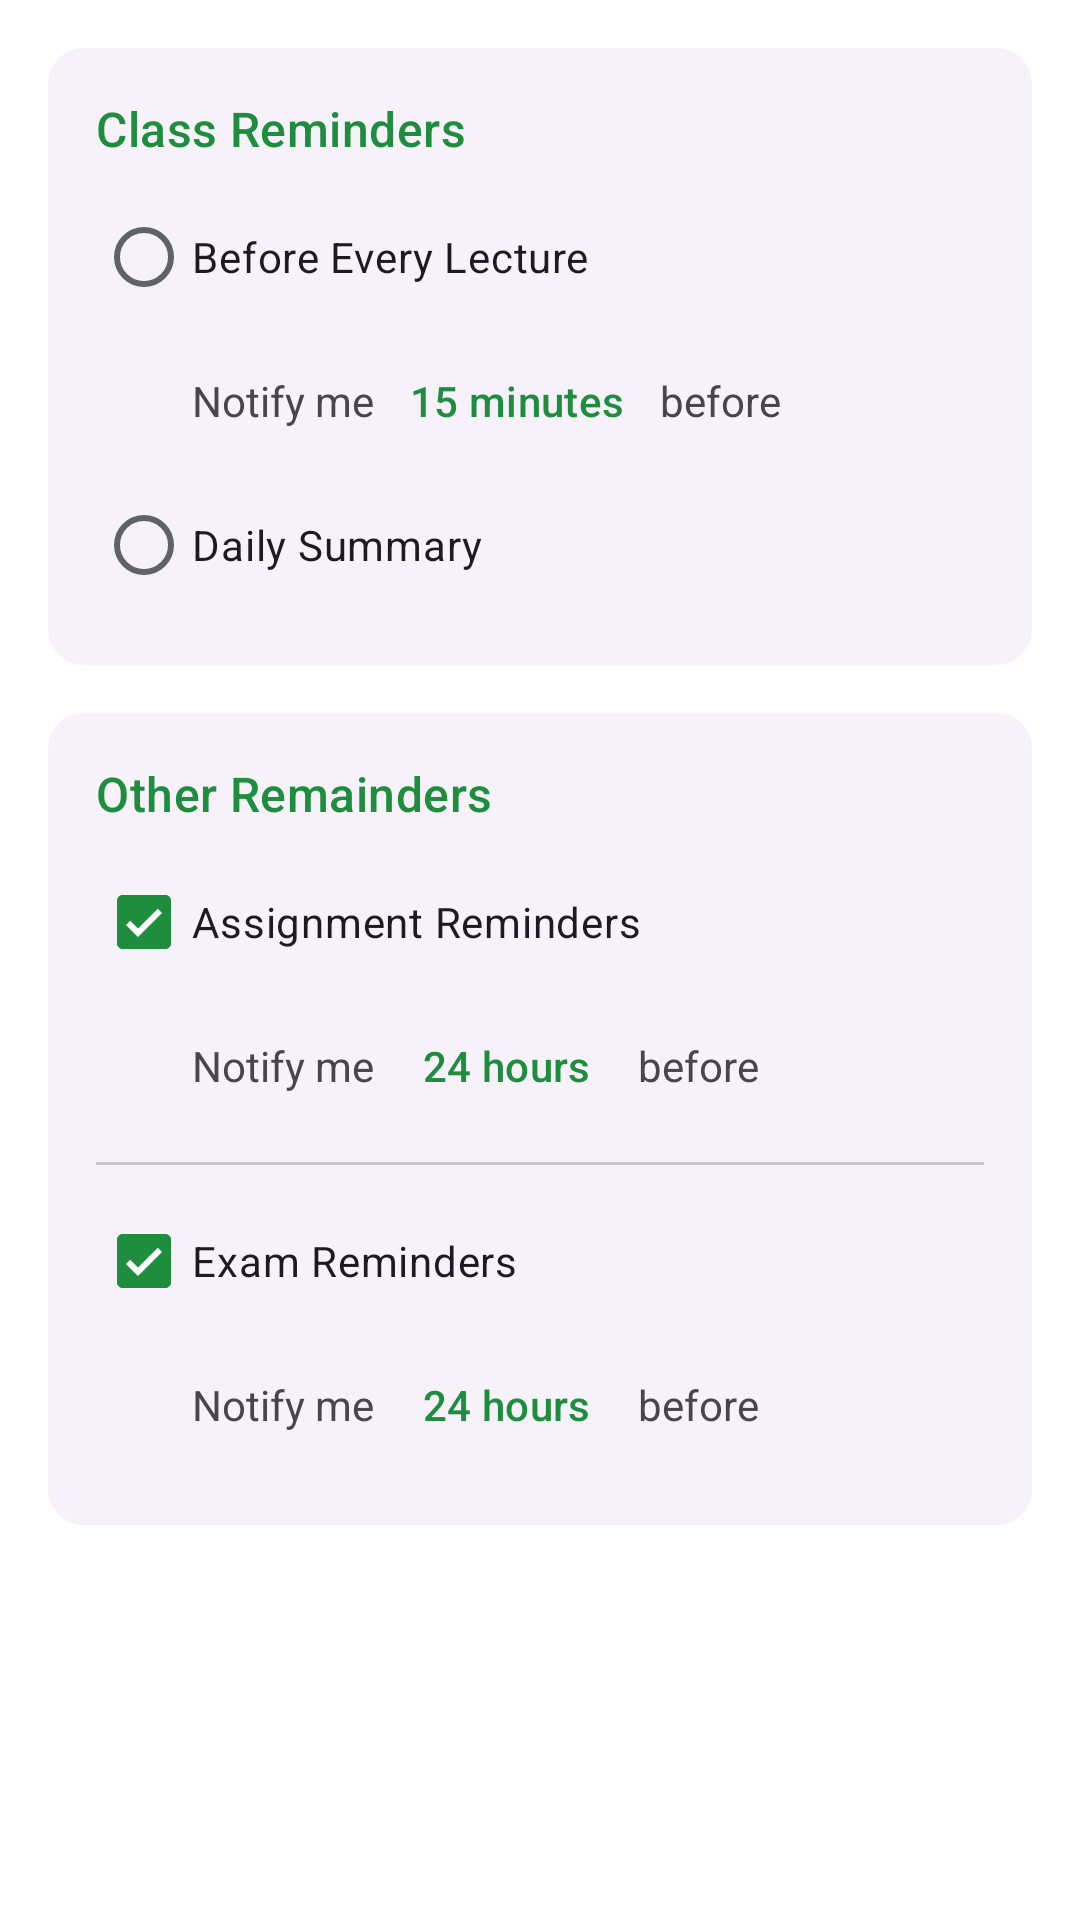

Layout XML and referenced resources for this Android screen:
<!-- AndroidManifest.xml: application theme Theme.Studbuddy -->
<!-- res/layout/fragment_notification_settings.xml -->
<?xml version="1.0" encoding="utf-8"?>
<ScrollView xmlns:android="http://schemas.android.com/apk/res/android"
    xmlns:app="http://schemas.android.com/apk/res-auto"
    android:layout_width="match_parent"
    android:layout_height="match_parent"
    android:background="?attr/colorSurface">

    <LinearLayout
        android:layout_width="match_parent"
        android:layout_height="wrap_content"
        android:orientation="vertical"
        android:padding="16dp">

        
        <com.google.android.material.card.MaterialCardView
            android:layout_width="match_parent"
            android:layout_height="wrap_content"
            style="?attr/materialCardViewElevatedStyle"
            app:cardCornerRadius="12dp">

            <LinearLayout
                android:layout_width="match_parent"
                android:layout_height="wrap_content"
                android:orientation="vertical"
                android:padding="16dp">

                <TextView
                    android:layout_width="wrap_content"
                    android:layout_height="wrap_content"
                    android:text="Class Reminders"
                    android:textAppearance="?attr/textAppearanceTitleMedium"
                    android:textColor="?attr/colorPrimary" />

                <RadioGroup
                    android:id="@+id/rgClassReminderMode"
                    android:layout_width="match_parent"
                    android:layout_height="wrap_content"
                    android:layout_marginTop="8dp">

                    <com.google.android.material.radiobutton.MaterialRadioButton
                        android:id="@+id/rbEachLecture"
                        android:layout_width="match_parent"
                        android:layout_height="wrap_content"
                        android:text="Before Every Lecture" />

                    <LinearLayout
                        android:id="@+id/layoutEachLectureSettings"
                        android:layout_width="match_parent"
                        android:layout_height="wrap_content"
                        android:layout_marginStart="32dp"
                        android:orientation="horizontal"
                        android:gravity="center_vertical"
                        android:visibility="visible">
                        <TextView
                            android:layout_width="wrap_content"
                            android:layout_height="wrap_content"
                            android:text="Notify me" />
                        <com.google.android.material.button.MaterialButton
                            android:id="@+id/btnLectureLeadTime"
                            style="@style/Widget.Material3.Button.TextButton"
                            android:layout_width="wrap_content"
                            android:layout_height="wrap_content"
                            android:text="15 minutes" />
                        <TextView
                            android:layout_width="wrap_content"
                            android:layout_height="wrap_content"
                            android:text="before" />
                    </LinearLayout>

                    <com.google.android.material.radiobutton.MaterialRadioButton
                        android:id="@+id/rbDailySummary"
                        android:layout_width="match_parent"
                        android:layout_height="wrap_content"
                        android:text="Daily Summary" />

                    <LinearLayout
                        android:id="@+id/layoutDailySummarySettings"
                        android:layout_width="match_parent"
                        android:layout_height="wrap_content"
                        android:layout_marginStart="32dp"
                        android:orientation="vertical"
                        android:visibility="gone">
                        <TextView
                            android:layout_width="wrap_content"
                            android:layout_height="wrap_content"
                            android:text="Receive a single notification summarizing your entire day's schedule."
                            android:textAppearance="?attr/textAppearanceBodySmall"
                            android:textColor="?attr/colorOnSurfaceVariant" />
                        <com.google.android.material.button.MaterialButton
                            android:id="@+id/btnDailySummaryTime"
                            style="@style/Widget.Material3.Button.TextButton"
                            android:layout_width="wrap_content"
                            android:layout_height="wrap_content"
                            android:text="At 08:00" />
                    </LinearLayout>
                </RadioGroup>
            </LinearLayout>
        </com.google.android.material.card.MaterialCardView>

        
        <com.google.android.material.card.MaterialCardView
            android:layout_width="match_parent"
            android:layout_height="wrap_content"
            android:layout_marginTop="16dp"
            style="?attr/materialCardViewElevatedStyle"
            app:cardCornerRadius="12dp">

            <LinearLayout
                android:layout_width="match_parent"
                android:layout_height="wrap_content"
                android:orientation="vertical"
                android:padding="16dp">

                <TextView
                    android:layout_width="wrap_content"
                    android:layout_height="wrap_content"
                    android:text="Other Remainders"
                    android:textAppearance="?attr/textAppearanceTitleMedium"
                    android:textColor="?attr/colorPrimary" />

                
                <com.google.android.material.checkbox.MaterialCheckBox
                    android:id="@+id/cbAssignmentReminders"
                    android:layout_width="match_parent"
                    android:layout_height="wrap_content"
                    android:layout_marginTop="8dp"
                    android:checked="true"
                    android:text="Assignment Reminders" />

                <LinearLayout
                    android:id="@+id/layoutAssignmentLeadTime"
                    android:layout_width="match_parent"
                    android:layout_height="wrap_content"
                    android:layout_marginStart="32dp"
                    android:orientation="horizontal"
                    android:gravity="center_vertical">
                    <TextView
                        android:layout_width="wrap_content"
                        android:layout_height="wrap_content"
                        android:text="Notify me" />
                    <com.google.android.material.button.MaterialButton
                        android:id="@+id/btnAssignmentLeadTime"
                        style="@style/Widget.Material3.Button.TextButton"
                        android:layout_width="wrap_content"
                        android:layout_height="wrap_content"
                        android:text="24 hours" />
                    <TextView
                        android:layout_width="wrap_content"
                        android:layout_height="wrap_content"
                        android:text="before" />
                </LinearLayout>

                <View
                    android:layout_width="match_parent"
                    android:layout_height="1dp"
                    android:layout_marginTop="8dp"
                    android:layout_marginBottom="8dp"
                    android:background="?attr/colorOutlineVariant" />

                
                <com.google.android.material.checkbox.MaterialCheckBox
                    android:id="@+id/cbExamReminders"
                    android:layout_width="match_parent"
                    android:layout_height="wrap_content"
                    android:checked="true"
                    android:text="Exam Reminders" />

                <LinearLayout
                    android:id="@+id/layoutExamLeadTime"
                    android:layout_width="match_parent"
                    android:layout_height="wrap_content"
                    android:layout_marginStart="32dp"
                    android:orientation="horizontal"
                    android:gravity="center_vertical">
                    <TextView
                        android:layout_width="wrap_content"
                        android:layout_height="wrap_content"
                        android:text="Notify me" />
                    <com.google.android.material.button.MaterialButton
                        android:id="@+id/btnExamLeadTime"
                        style="@style/Widget.Material3.Button.TextButton"
                        android:layout_width="wrap_content"
                        android:layout_height="wrap_content"
                        android:text="24 hours" />
                    <TextView
                        android:layout_width="wrap_content"
                        android:layout_height="wrap_content"
                        android:text="before" />
                </LinearLayout>

            </LinearLayout>
        </com.google.android.material.card.MaterialCardView>
    </LinearLayout>
</ScrollView>
<!-- resources referenced by this layout -->
<resources>
  <style name="Theme.Studbuddy" parent="Theme.Material3.DayNight.NoActionBar">
          
          <item name="colorPrimary">@color/md_theme_light_primary</item>
          <item name="colorOnPrimary">@color/md_theme_light_onPrimary</item>
          <item name="colorPrimaryContainer">@color/md_theme_light_primaryContainer</item>
          <item name="colorOnPrimaryContainer">@color/md_theme_light_onPrimaryContainer</item>
          <item name="colorSecondary">@color/md_theme_light_secondary</item>
          <item name="colorOnSecondary">@color/md_theme_light_onSecondary</item>
          <item name="colorSecondaryContainer">@color/md_theme_light_secondaryContainer</item>
          <item name="colorOnSecondaryContainer">@color/md_theme_light_onSecondaryContainer</item>
          <item name="colorTertiary">@color/md_theme_light_tertiary</item>
          <item name="colorOnTertiary">@color/md_theme_light_onTertiary</item>
          <item name="colorTertiaryContainer">@color/md_theme_light_tertiaryContainer</item>
          <item name="colorOnTertiaryContainer">@color/md_theme_light_onTertiaryContainer</item>
          <item name="colorError">@color/md_theme_light_error</item>
          <item name="colorOnError">@color/md_theme_light_onError</item>
          <item name="colorErrorContainer">@color/md_theme_light_errorContainer</item>
          <item name="colorOnErrorContainer">@color/md_theme_light_onErrorContainer</item>
          <item name="android:windowBackground">@color/md_theme_light_background</item>
          <item name="colorOutline">@color/md_theme_light_outline</item>
          <item name="colorSurfaceVariant">@color/md_theme_light_surfaceVariant</item>
          <item name="colorOnSurfaceVariant">@color/md_theme_light_onSurfaceVariant</item>
          <item name="colorSurface">@color/md_theme_light_surface</item>
          <item name="colorOnSurface">@color/md_theme_light_onSurface</item>
  
          
          <item name="headerBackground">?attr/colorSurface</item>
          <item name="headerTextColor">?attr/colorOnSurface</item>
  
          
          <item name="materialCardViewStyle">@style/Widget.Material3.CardView.Outlined</item>
      </style>
  <color name="md_theme_light_primary">#1E8E3E</color>
  <color name="md_theme_light_onPrimary">#FFFFFF</color>
  <color name="md_theme_light_primaryContainer">#E6F4EA</color>
  <color name="md_theme_light_onPrimaryContainer">#0D652D</color>
  <color name="md_theme_light_secondary">#5F6368</color>
  <color name="md_theme_light_onSecondary">#FFFFFF</color>
  <color name="md_theme_light_secondaryContainer">#E8EAED</color>
  <color name="md_theme_light_onSecondaryContainer">#202124</color>
  <color name="md_theme_light_tertiary">#1967D2</color>
  <color name="md_theme_light_onTertiary">#FFFFFF</color>
  <color name="md_theme_light_tertiaryContainer">#E8F0FE</color>
  <color name="md_theme_light_onTertiaryContainer">#174EA6</color>
  <color name="md_theme_light_error">#D93025</color>
  <color name="md_theme_light_onError">#FFFFFF</color>
  <color name="md_theme_light_errorContainer">#FCE8E6</color>
  <color name="md_theme_light_onErrorContainer">#A50E0E</color>
  <color name="md_theme_light_background">#F8F9FA</color>
  <color name="md_theme_light_outline">#DADCE0</color>
  <color name="md_theme_light_surfaceVariant">#F1F3F4</color>
  <color name="md_theme_light_onSurfaceVariant">#5F6368</color>
  <color name="md_theme_light_surface">#FFFFFF</color>
  <color name="md_theme_light_onSurface">#202124</color>
</resources>
